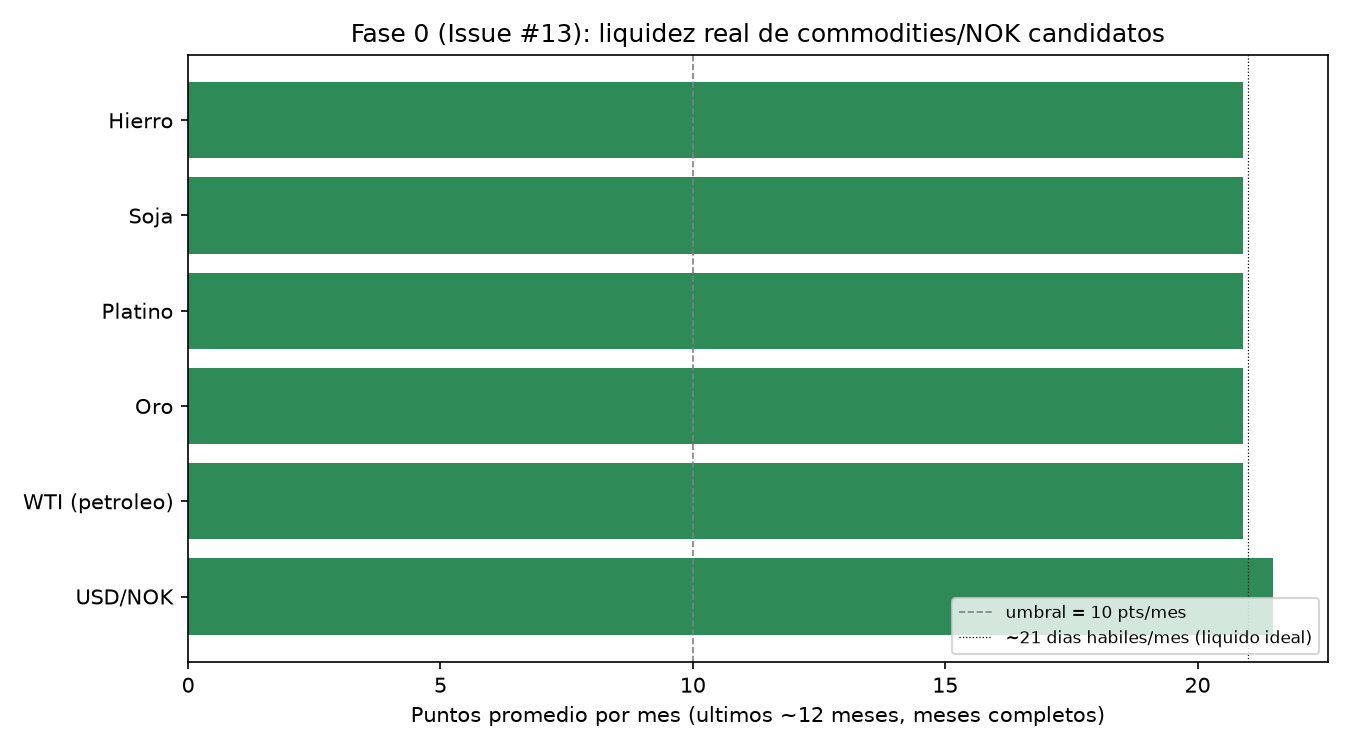

The table this chart was drawn from, first rows:
ticker, nombre, n_obs_12m, meses_evaluados, puntos_por_mes_promedio, puntos_por_mes_minimo, sobrevive_fase0
USDNOK=X, USD/NOK, 276, 11, 21.5, 20, True
CL=F, WTI (petroleo), 267, 11, 20.9, 19, True
GC=F, Oro, 267, 11, 20.9, 19, True
PL=F, Platino, 267, 11, 20.9, 19, True
ZS=F, Soja, 267, 11, 20.9, 19, True
TIO=F, Hierro, 266, 11, 20.9, 19, True
